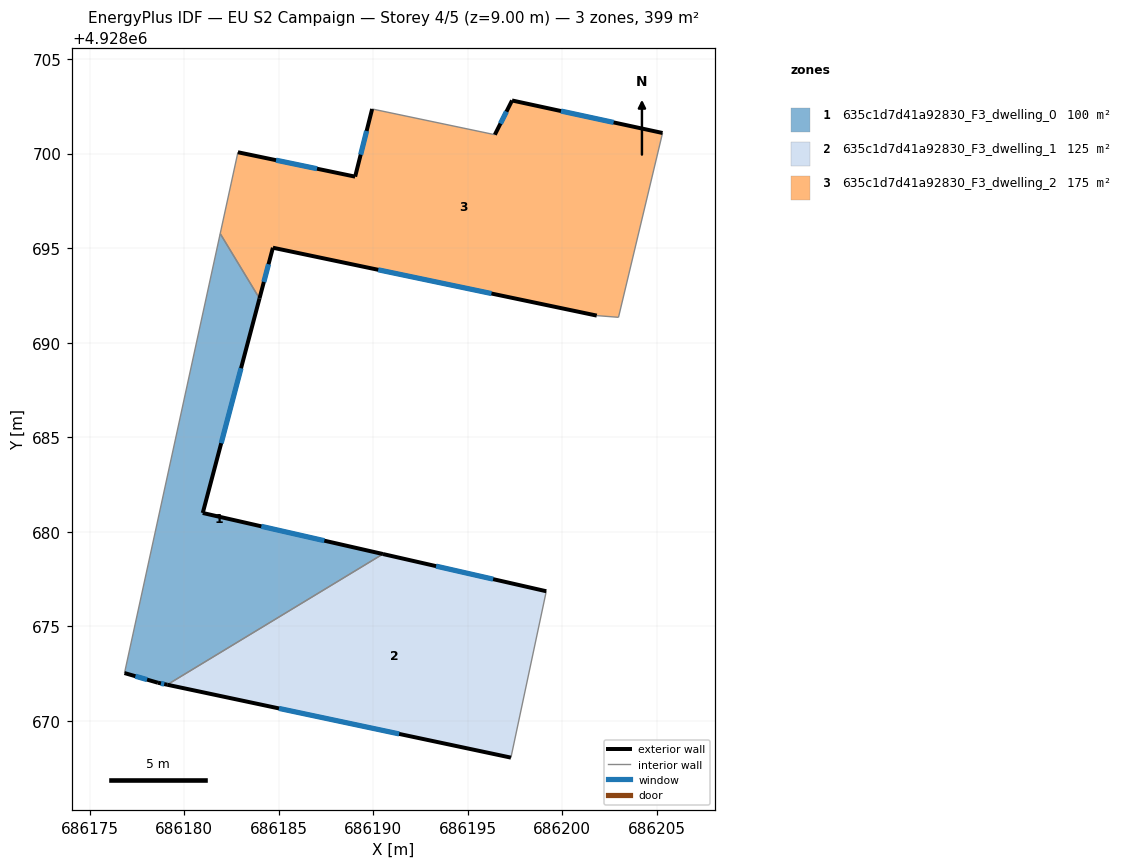
=== STOREY PLAN SPEC (per zone: floor XY polygon, exterior-wall plan segments, windows/doors) ===
zone 1: 635c1d7d41a92830_F3_dwelling_0  (99.8 m²)
  floor: (686190.52, 4928678.82) (686180.99, 4928680.99) (686183.99, 4928692.34) (686181.91, 4928695.77) (686176.85, 4928672.53) (686178.62, 4928672.01) (686179.11, 4928671.91)
  exterior wall: (686178.62, 4928672.01) – (686176.85, 4928672.53)  [1.8 m]
    window: (686178.04, 4928672.18) – (686177.43, 4928672.36)  [0.7 m²]
  exterior wall: (686183.99, 4928692.34) – (686180.99, 4928680.99)  [11.7 m]
    window: (686183.01, 4928688.65) – (686181.96, 4928684.68)  [4.3 m²]
  exterior wall: (686180.99, 4928680.99) – (686190.52, 4928678.82)  [9.8 m]
    window: (686184.09, 4928680.29) – (686187.42, 4928679.53)  [3.6 m²]
  exterior wall: (686179.11, 4928671.91) – (686178.62, 4928672.01)  [0.5 m]
    window: (686178.95, 4928671.94) – (686178.78, 4928671.98)  [0.2 m²]
  interior walls: 3
zone 2: 635c1d7d41a92830_F3_dwelling_1  (124.7 m²)
  floor: (686197.29, 4928668.05) (686199.16, 4928676.85) (686190.52, 4928678.82) (686179.11, 4928671.91)
  exterior wall: (686197.29, 4928668.05) – (686179.11, 4928671.91)  [18.6 m]
    window: (686191.38, 4928669.31) – (686185.02, 4928670.65)  [6.8 m²]
  exterior wall: (686190.52, 4928678.82) – (686199.16, 4928676.85)  [8.9 m]
    window: (686193.33, 4928678.18) – (686196.35, 4928677.49)  [3.2 m²]
  interior walls: 2
zone 3: 635c1d7d41a92830_F3_dwelling_2  (174.8 m²)
  floor: (686202.98, 4928691.34) (686205.31, 4928701.09) (686197.35, 4928702.81) (686196.44, 4928701.00) (686189.95, 4928702.36) (686189.05, 4928698.78) (686182.85, 4928700.07) (686181.91, 4928695.77) (686183.99, 4928692.34) (686184.70, 4928695.02) (686201.83, 4928691.43)
  exterior wall: (686201.83, 4928691.43) – (686184.70, 4928695.02)  [17.5 m]
    window: (686196.26, 4928692.60) – (686190.27, 4928693.86)  [6.4 m²]
  exterior wall: (686184.70, 4928695.02) – (686183.99, 4928692.34)  [2.8 m]
    window: (686184.47, 4928694.15) – (686184.22, 4928693.21)  [1.0 m²]
  exterior wall: (686182.85, 4928700.07) – (686189.05, 4928698.78)  [6.3 m]
    window: (686184.87, 4928699.65) – (686187.03, 4928699.20)  [2.3 m²]
  exterior wall: (686189.05, 4928698.78) – (686189.95, 4928702.36)  [3.7 m]
    window: (686189.34, 4928699.95) – (686189.66, 4928701.20)  [1.4 m²]
  exterior wall: (686196.44, 4928701.00) – (686197.35, 4928702.81)  [2.0 m]
    window: (686196.73, 4928701.59) – (686197.05, 4928702.22)  [0.7 m²]
  exterior wall: (686197.35, 4928702.81) – (686205.31, 4928701.09)  [8.1 m]
    window: (686199.94, 4928702.25) – (686202.72, 4928701.65)  [3.0 m²]
  interior walls: 5

=== DERIVED (storey summary) ===
Building: EU S2 Campaign
Storey: 4 of 5  (floor level z = 9.00 m)
Storey gross floor area: 399.3 m²
Zones on this storey: 3
  - 635c1d7d41a92830_F3_dwelling_0: floor 99.8 m²; exterior wall 23.9 m (71.6 m²); 4 window(s) 8.7 m²; WWR 12.2%
  - 635c1d7d41a92830_F3_dwelling_1: floor 124.7 m²; exterior wall 27.4 m (82.3 m²); 2 window(s) 10.1 m²; WWR 12.2%
  - 635c1d7d41a92830_F3_dwelling_2: floor 174.8 m²; exterior wall 40.5 m (121.4 m²); 6 window(s) 14.8 m²; WWR 12.2%
Zone adjacency (shared interzone walls):
  - 635c1d7d41a92830_F3_dwelling_0 ↔ 635c1d7d41a92830_F3_dwelling_1
  - 635c1d7d41a92830_F3_dwelling_0 ↔ 635c1d7d41a92830_F3_dwelling_2